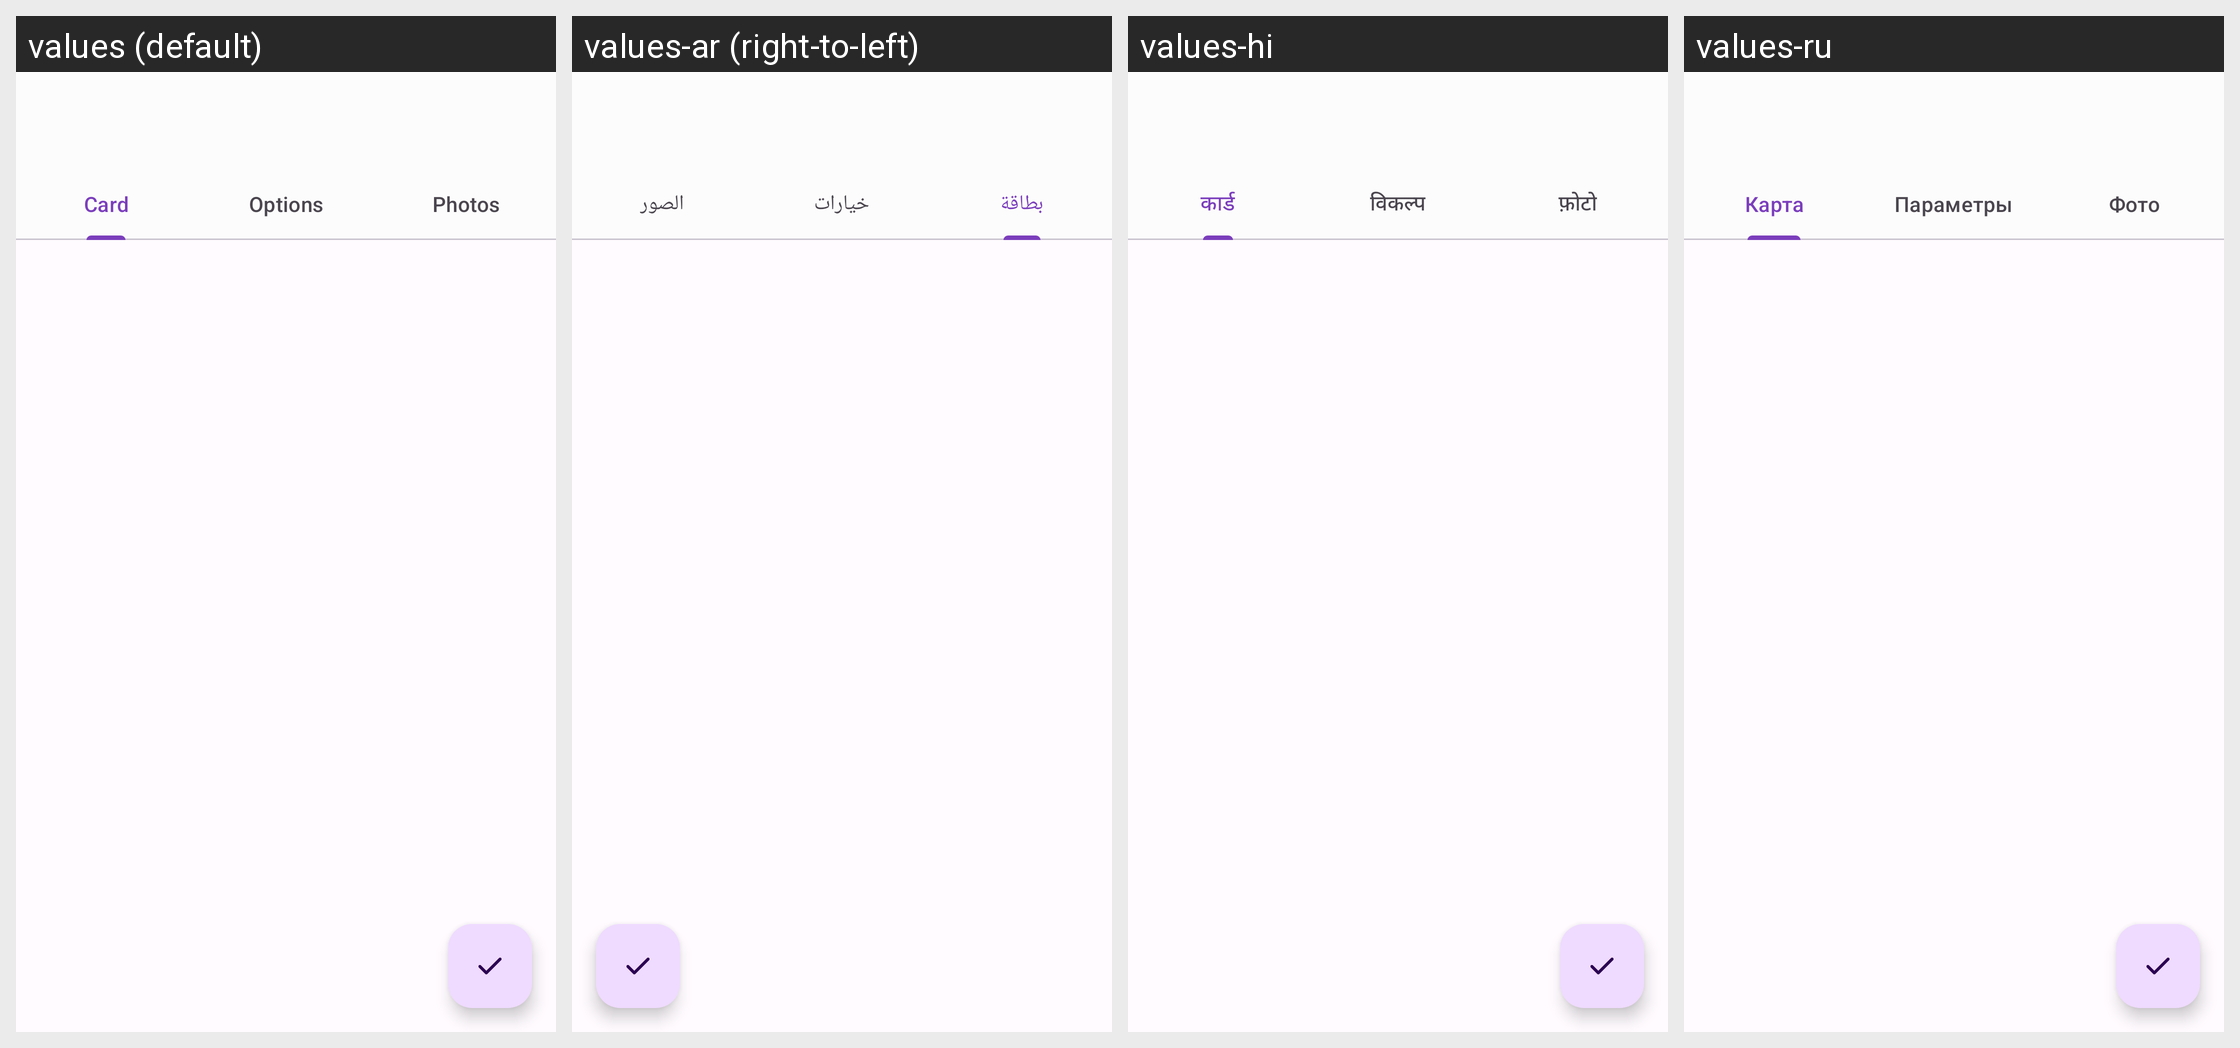

Locale-by-locale string values for the Android screen shown in this grid:
Android screen res/layout/loyalty_card_edit_activity.xml rendered under 4 locales, left to right: values (default), values-ar (right-to-left), values-hi, values-ru. Device: Nexus 5 (rendered at 1080×1920; each locale shown at half size, 540×960, under a caption strip naming it); theme AppTheme.
Other locales in the repository, not shown: values-bg, values-bn-rIN, values-ca, values-cs, values-de, values-el-rGR, values-eo, values-es, values-fi, values-fr, values-hr, values-hu, values-in-rID, values-it, values-ja, values-lt, values-lv, values-nb-rNO, values-nl, values-pl, values-pt, values-pt-rPT, values-sk, values-sl, values-sv, values-tr, values-uk, values-zh-rCN, values-zh-rTW.
Strings drawn on this screen, with the default value and each locale's value (text and hints the layout hard-codes, and strings that could not be matched under every locale, appear in the picture but are not listed):

card
  values: Card
  values-ar: بطاقة
  values-hi: कार्ड
  values-ru: Карта

options
  values: Options
  values-ar: خيارات
  values-hi: विकल्प
  values-ru: Параметры

photos
  values: Photos
  values-ar: الصور
  values-hi: फ़ोटो
  values-ru: Фото
